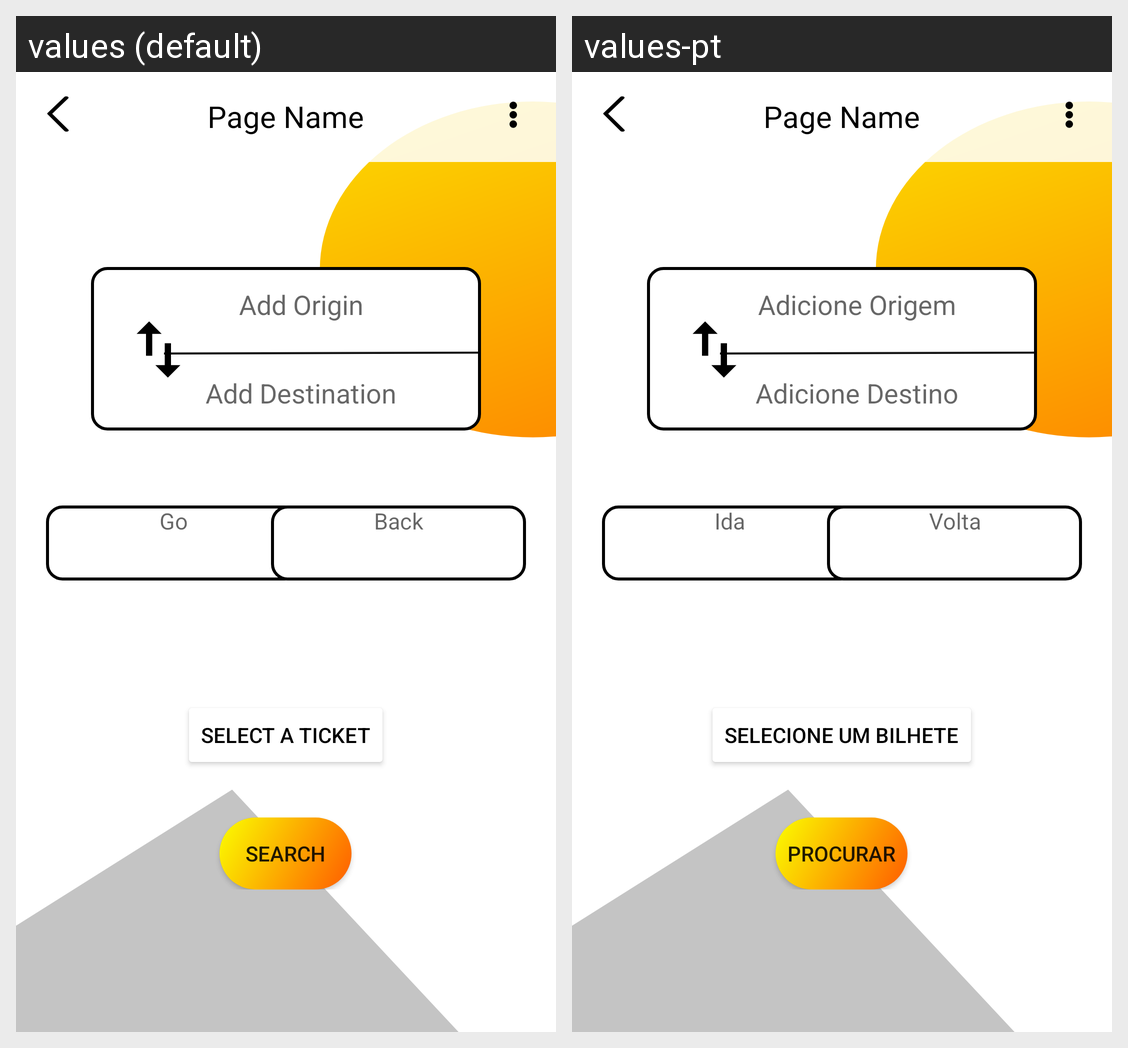

Locale-by-locale string values for the Android screen shown in this grid:
Android screen res/layout/activity_intercities.xml rendered under 2 locales, left to right: values (default), values-pt. Device: Nexus 5 (rendered at 1080×1920; each locale shown at half size, 540×960, under a caption strip naming it); theme Theme.VianaOnWheels.NoActionBar.
Strings drawn on this screen, with the default value and each locale's value (text and hints the layout hard-codes, and strings that could not be matched under every locale, appear in the picture but are not listed):

icities_origins
  values: Add Origin
  values-pt: Adicione Origem

icities_destination
  values: Add Destination
  values-pt: Adicione Destino

icities_source_date
  values: Go
  values-pt: Ida

icities_destination_date
  values: Back
  values-pt: Volta

inter_tickets
  values: Select a ticket
  values-pt: Selecione um bilhete

icities_search
  values: Search
  values-pt: Procurar
